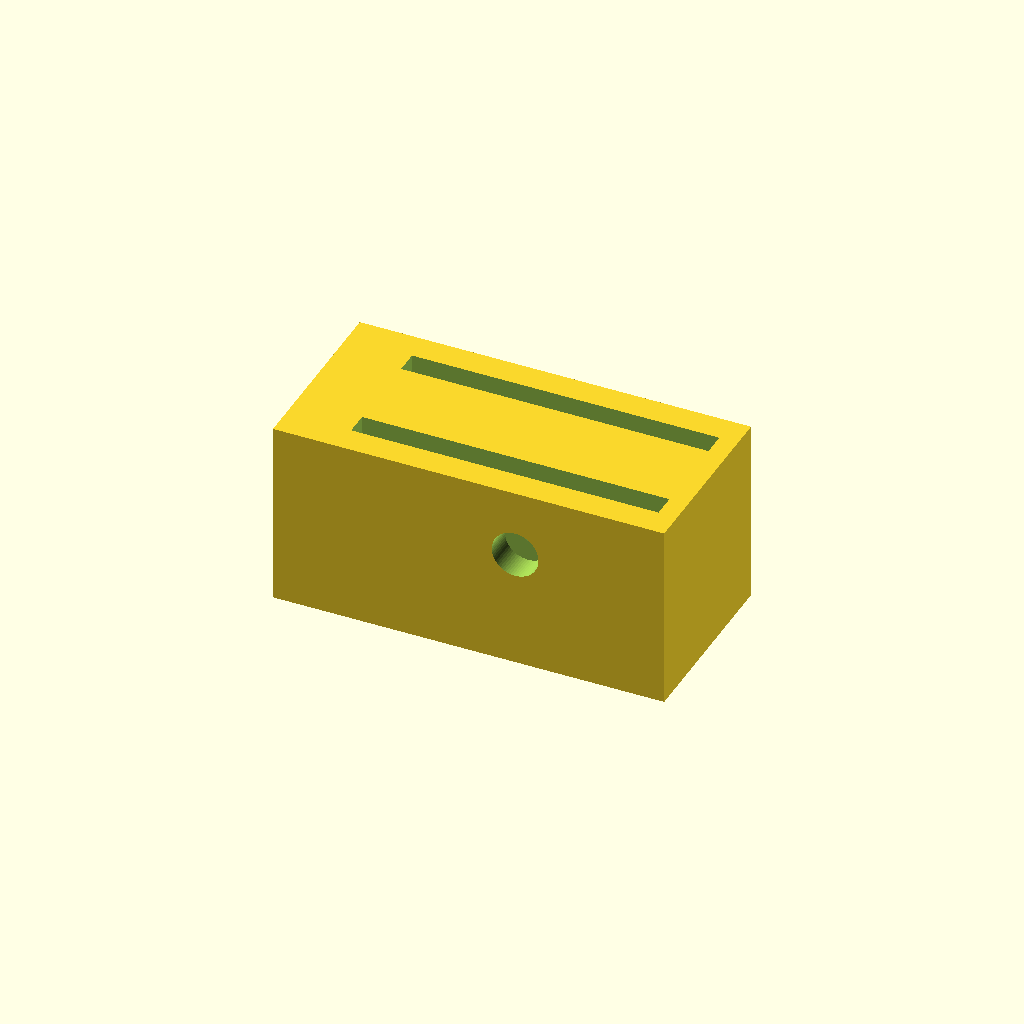
Cell 1 — every parameter at its default value.
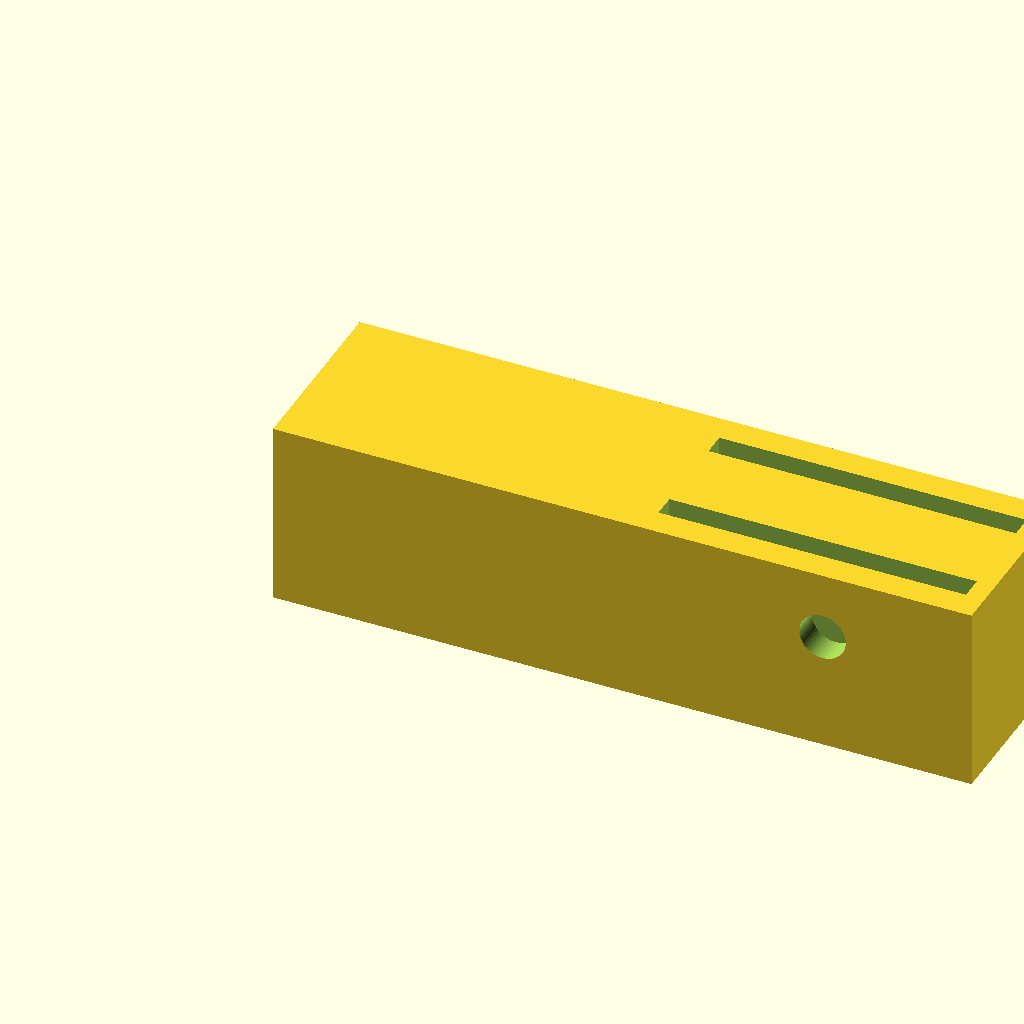
Cell 2 — base_length set to 150, the other parameters unchanged.
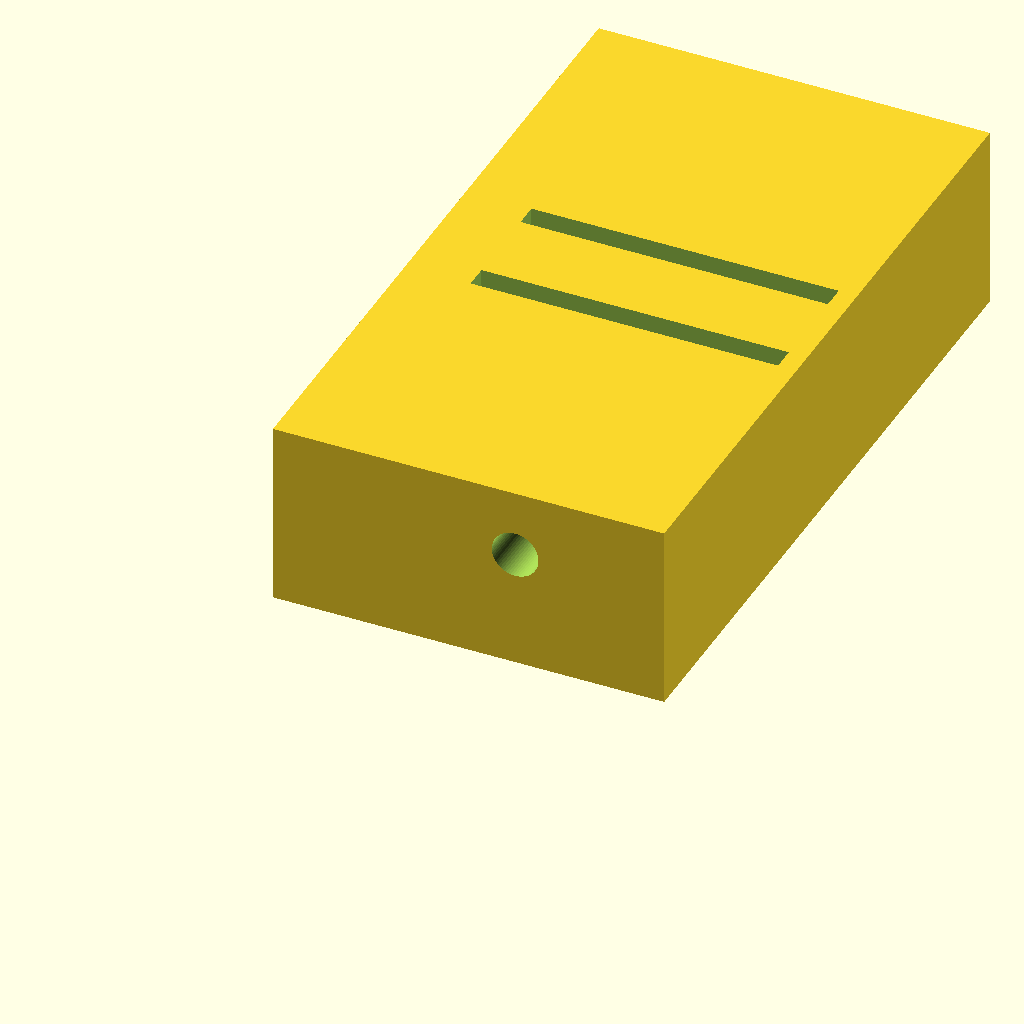
Cell 3 — base_width set to 150, the other parameters unchanged.
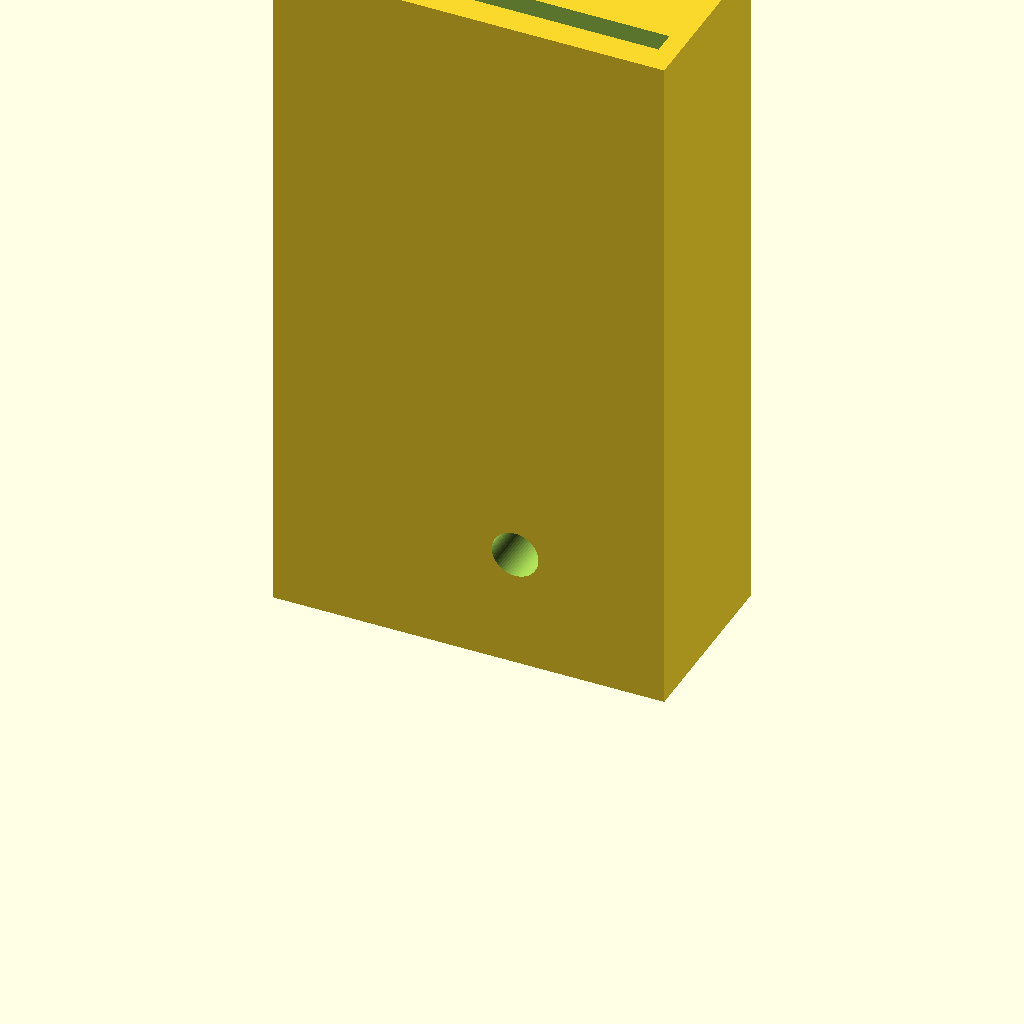
Cell 4 — base_height set to 150, the other parameters unchanged.
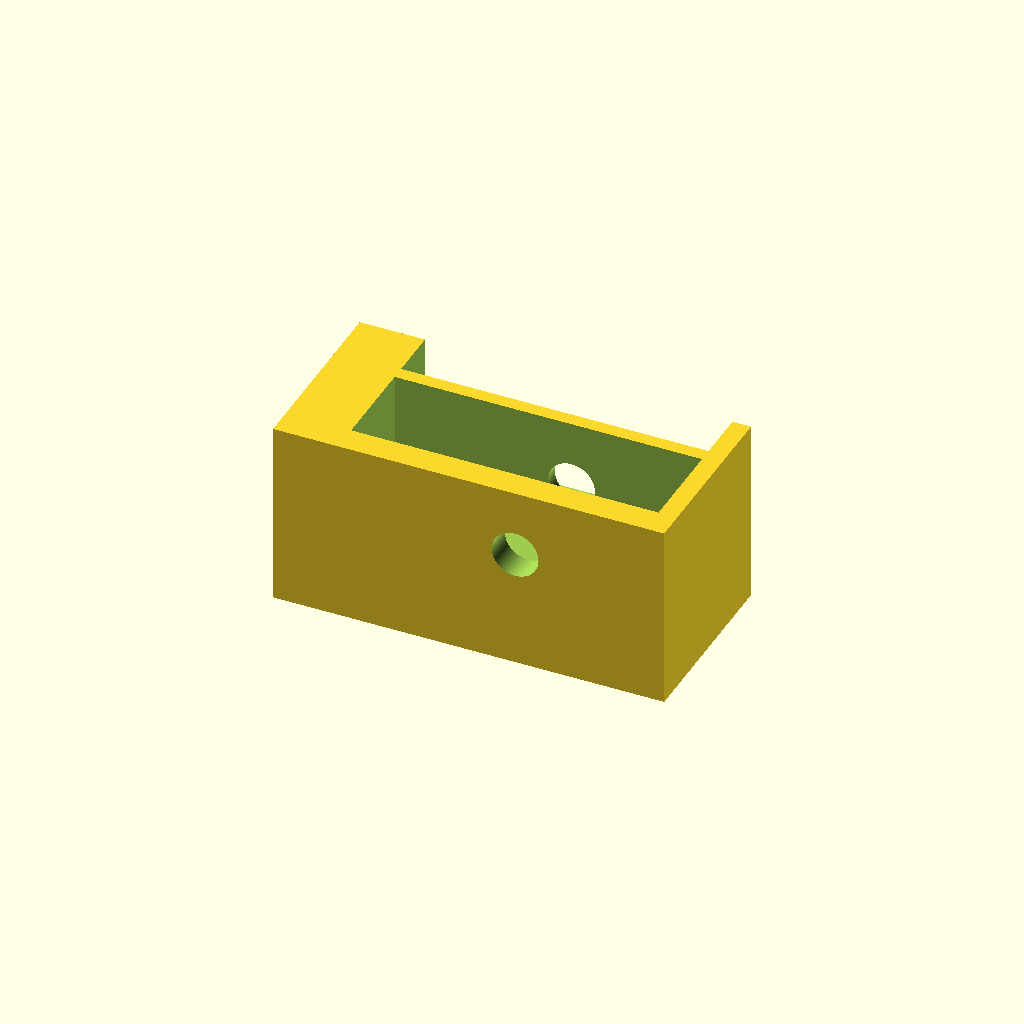
Cell 5: slot_width = 20 (everything else at default).
One fixed orthographic camera (rotation 55°, 0°, 25°; colour scheme Cornfield) for every cell.
The OpenSCAD source (scadFiles/1737344/2705650.scad):
use <fillets_and_rounds.scad>



//How long do you want the attachment to be?

base_length=84; //[80:150]



//How wide do you want the attachment to be?

base_width=40; // [40:150]



//How high do you want the attachment to be?

base_height=40; //[30:150]



//How long do you want your slots to be?

slot_length = 66; //[66:130]



//How wide do you want your slots to be?

slot_width = 5; //[3:20]



//How deep do you want your slots to be?

slot_depth = 27; //[20:70]



//ignore variable values

slot1Lpos = base_length - 4;

slot1Wpos = 0.5*base_width+9;

slot1Hpos = base_height-slot_depth+1;



slot2Lpos = base_length - 4;

slot2Wpos = 0.5*base_width-14;

slot2Hpos = base_height-slot_depth+1;





module straightslot(){

difference(){

cube([base_length,base_width,base_height]);

translate([slot1Lpos,slot1Wpos,slot1Hpos])rotate([0,0,90])cube([slot_width,slot_length,slot_depth]);

translate([slot2Lpos,slot2Wpos,slot2Hpos])rotate([0,0,90])cube([slot_width,slot_length,slot_depth]);



translate([slot1Lpos-28,base_width+9,25.5])rotate([90,0,0]) cylinder(base_width+10,5,5,$fn=64);



translate([40,base_width/2,-1])cylinder(5,3.5,3.5,$fn=64);    

}

}



straightslot();

/*add_rounds(R=1)

{

    sample_object();

    straightslot();

}

*/
Customizer parameters (derived from the source; name, type, default, range or options):
base_length: number, default 84, range 80 to 150
base_width: number, default 40, range 40 to 150
base_height: number, default 40, range 30 to 150
slot_length: number, default 66, range 66 to 130
slot_width: number, default 5, range 3 to 20
slot_depth: number, default 27, range 20 to 70
